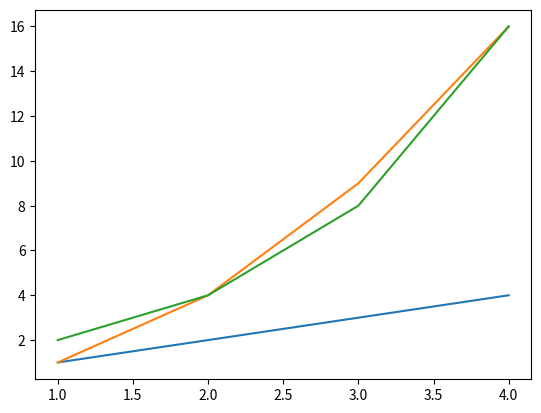

Reproduce this figure in Python.
#Solution to problem #10
#Python Program that displays a plot of the functions x, x**2 and 2**x in the range [0,4].
# [redacted]

#I import core scientific library Numpy as a container for my data and functions
import numpy as np
#I import the plotting functionality 
import matplotlib.pyplot as plt
xvals = np.arange(1.0, 5.0) #Define the grid in the range spacing from 1.0 to 4.0
yvals = xvals #Evaluate function on xvals
plt.plot(xvals, yvals) #Create line plot with yvals against xvals


#I import core scientific library Numpy as a container for my data and functions
import numpy as np
#I import the plotting functionality 
import matplotlib.pyplot as pylab
xvals1 = np.arange(1.0, 5.0) #Define the grid in the range spacing from 1.0 to 4.0
yvals1 = xvals1**2 #Evaluate function on xvals1
plt.plot(xvals1, yvals1) #Create line plot with yvals against xvals1


#I import core scientific library Numpy as a container for my data and functions
import numpy as np
#I import the plotting functionality 
import matplotlib.pyplot as pylab
xvals2 = np.arange(1.0, 5.0) #Define the grid in the range spacing from 1.0 to 4.0
yvals2 = 2**(xvals2) #Evaluate function on xvals2
pylab.plot(xvals2, yvals2) # Create line plot with yvals against xvals2

plt.show() # Show the figures
